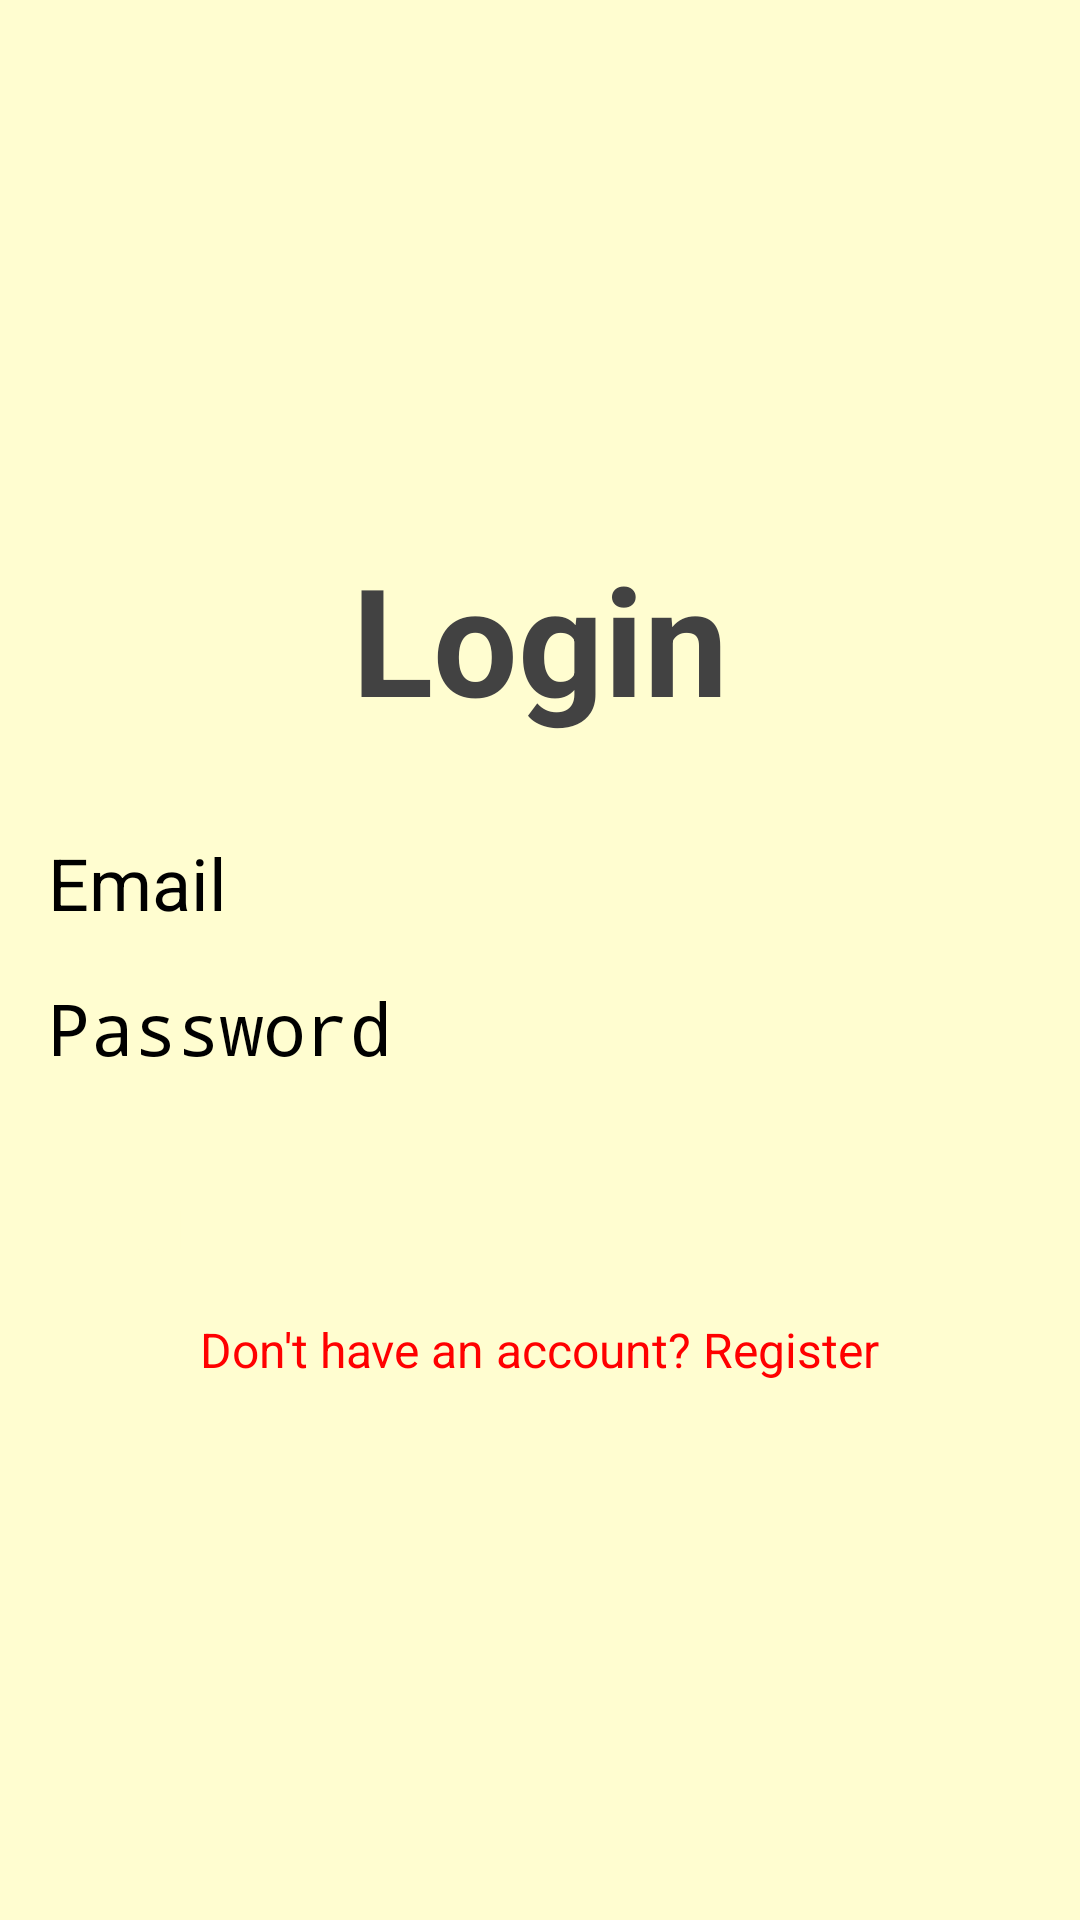

Here is an Android app screen rendered from its layout file. Give the layout XML and the strings, colors and styles it references.
<!-- AndroidManifest.xml: application theme Theme.Darts -->
<!-- res/layout/fragment_login.xml -->
<?xml version="1.0" encoding="utf-8"?>
<LinearLayout xmlns:android="http://schemas.android.com/apk/res/android"
    android:layout_width="match_parent"
    android:layout_height="match_parent"
    android:background="@color/creamy_white"
    android:gravity="center"
    android:orientation="vertical"
    android:padding="16dp">

    
    <TextView
        android:id="@+id/loginTitle"
        android:layout_width="wrap_content"
        android:layout_height="wrap_content"
        android:layout_marginBottom="32dp"
        android:text="Login"
        android:textColor="@color/dark_grey"
        android:textSize="50sp"
        android:textStyle="bold" />

    
    <EditText
        android:id="@+id/usernameEditText"
        android:layout_width="match_parent"
        android:layout_height="wrap_content"
        android:textSize="24sp"
        android:layout_marginBottom="16dp"
        android:hint="Email"
        android:inputType="text" />

    
    <EditText
        android:id="@+id/passwordEditText"
        android:layout_width="match_parent"
        android:layout_height="wrap_content"
        android:textSize="24sp"
        android:layout_marginBottom="32dp"
        android:hint="Password"
        android:inputType="textPassword" />

    
    <Button
        android:id="@+id/loginButton"
        android:layout_width="match_parent"
        android:layout_height="wrap_content"
        android:textSize="24sp"
        android:backgroundTint="@color/dart_green"
        android:text="Login"
        android:textColor="@color/creamy_white" />

    <TextView
        android:id="@+id/noAccountTextView"
        android:layout_width="wrap_content"
        android:layout_height="wrap_content"
        android:layout_marginTop="16dp"
        android:clickable="true"
        android:focusable="true"
        android:text="Don't have an account? Register"
        android:textColor="@color/dart_red"
        android:textSize="16sp" />

</LinearLayout>
<!-- resources referenced by this layout -->
<resources>
  <color name="creamy_white">#FFFDD0</color>
  <color name="dark_grey">#424242</color>
  <color name="dart_green">#008000</color>
  <color name="dart_red">#FF0000</color>
  <style name="Theme.Darts" parent="Theme.MaterialComponents.DayNight.NoActionBar">
          
          <item name="colorPrimary">@color/purple_200</item>
          <item name="colorPrimaryVariant">@color/purple_700</item>
          <item name="colorOnPrimary">@color/black</item>
          
          <item name="colorSecondary">@color/teal_200</item>
          <item name="colorSecondaryVariant">@color/teal_200</item>
          <item name="colorOnSecondary">@color/black</item>
          
          <item name="android:statusBarColor">?attr/colorPrimaryVariant</item>
          
      </style>
  <color name="purple_200">#FFBB86FC</color>
  <color name="purple_700">#FF3700B3</color>
  <color name="black">#FF000000</color>
  <color name="teal_200">#FF03DAC5</color>
</resources>
